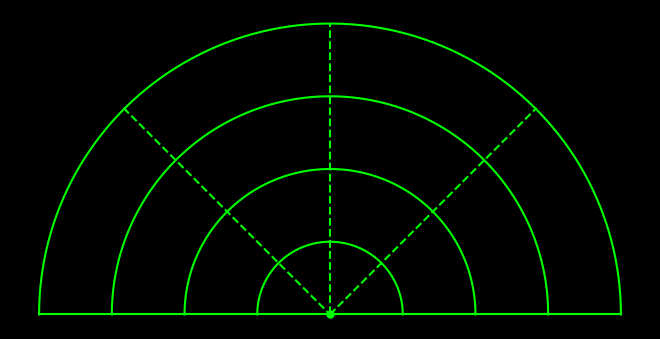

The matplotlib source for this figure:
import matplotlib.pyplot as plt
import numpy as np

# 큰 반원의 각도를 설정합니다 (0도에서 180도)
theta = np.linspace(0, np.pi, 100)

# 큰 반원의 x, y 좌표를 계산합니다
x = np.cos(theta)
y = np.sin(theta)

# 작은 반원의 각도를 설정합니다 (0도에서 180도)
theta_small_1 = np.linspace(0, np.pi, 100)
theta_small_2 = np.linspace(0, np.pi, 100)
theta_small_3 = np.linspace(0, np.pi, 100)

# 작은 반원의 크기와 위치 설정
scale_1 = 0.5  # 작은 반원의 크기 (큰 반원의 절반 크기)
x_offset = 0  # x 축의 중심 오프셋
y_offset = 0  # y 축의 중심 오프셋 (큰 반원의 기준선에 맞추기 위해 0으로 설정)

scale_2 = 0.25  # 작은 반원의 크기 (큰 반원의 절반 크기)

scale_3 = 0.75  # 작은 반원의 크기 (큰 반원의 절반 크기)

# 작은 반원의 x, y 좌표를 계산합니다
x_small_1 = scale_1 * np.cos(theta_small_1) + x_offset
y_small_1 = scale_1 * np.sin(theta_small_1) + y_offset

x_small_2 = scale_2 * np.cos(theta_small_2) + x_offset
y_small_2 = scale_2 * np.sin(theta_small_2) + y_offset

x_small_3 = scale_3 * np.cos(theta_small_3) + x_offset
y_small_3 = scale_3 * np.sin(theta_small_3) + y_offset

# 플롯을 생성합니다
fig, ax = plt.subplots()
fig.patch.set_facecolor('black')  # FIGURE의 배경색 설정

# 큰 반원을 그립니다
ax.plot(x, y, color='lime')

# 큰 반원의 반대편 (기준선)도 그립니다
ax.plot([1, -1], [0, 0], color='lime')

# 작은 반원을 그립니다
ax.plot(x_small_1, y_small_1, color='lime')
ax.plot(x_small_2, y_small_2, color='lime')
ax.plot(x_small_3, y_small_3, color='lime')

# 원의 중심 (0, 0)을 가리키는 점을 그립니다
ax.plot(0, 0, marker='o', markersize=5, color='lime') 

# 원의 중심을 가로지르는 세로 선을 그립니다
ax.plot([0, 0], [0, 1], color='lime', linestyle='--')

# 대각선 45도 방향의 직선을 그립니다
ax.plot([0, 0.71], [0, 0.71], color='lime', linestyle='--')

# 대각선 135도 방향의 직선을 그립니다
ax.plot([-0.71, 0], [0.71, 0], color='lime', linestyle='--')

# 화면에 가득 차게 설정합니다
ax.set_aspect('equal')
ax.axis('off')  # 축을 숨깁니다

# 화면에 가득 차게 조정합니다
plt.subplots_adjust(left=0, right=1, top=1, bottom=0)

plt.show()
